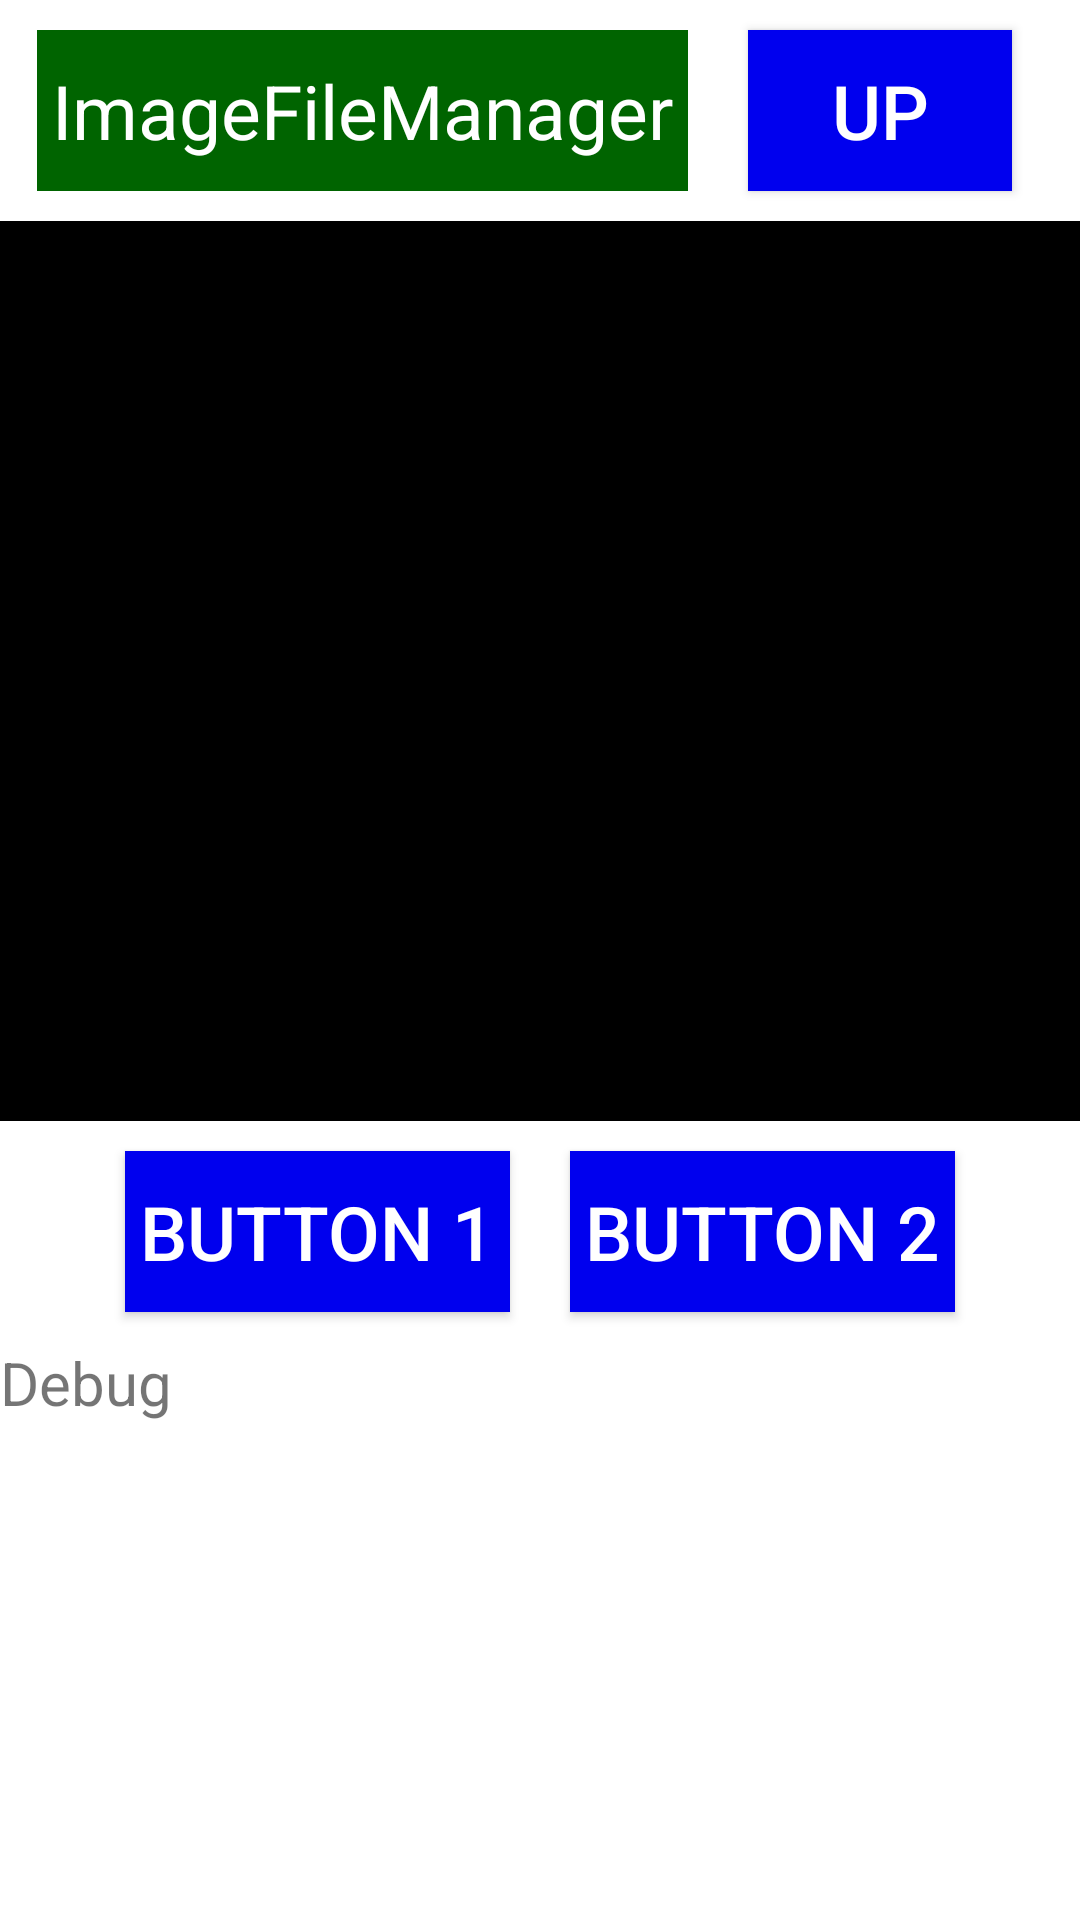

The Android layout XML behind this screen, and the referenced resources:
<!-- AndroidManifest.xml: fallback theme Theme.MaterialComponents.DayNight.NoActionBar -->
<!-- res/layout/v1.xml -->
<?xml version="1.0" encoding="utf-8"?>

<LinearLayout xmlns:android="http://schemas.android.com/apk/res/android"
    android:layout_width="fill_parent"
    android:layout_height="fill_parent"
    android:orientation="vertical" >

    <LinearLayout
        android:id="@+id/v1_LL_header"
        
        style="@style/v1_LL_header"
    
    >

        <TextView
            android:id="@+id/textView1"
        	
        	style="@style/v1_TV_header"
        	
            android:text="@string/v1_TV_header" />

        <Button
            android:id="@+id/v1_BT_up"
            
            style="@style/v1_BT_up"
            
            android:text="@string/v1_BT_up" 
            />

    </LinearLayout>

    <ListView
        android:id="@android:id/list"
        
        style="@style/v1_LV_file_list"
		>
    </ListView>

    <LinearLayout
        android:id="@+id/v1_LL_buttons"
        
        style="@style/v1_LL_header"
        	>

        <Button
            android:id="@+id/v1_BT_btn_1"
            
            style="@style/v1_BT_btn_1"
            
            android:text="@string/v1_BT_btn_1"
            
            />

        <Button
            android:id="@+id/v1_BT_btn_2"
            
            style="@style/v1_BT_btn_2"
            
            android:text="@string/v1_BT_btn_2"
            />

    </LinearLayout>

    <LinearLayout
        android:id="@+id/v1_LL_debug"
        
        android:layout_width="match_parent"
        android:layout_height="wrap_content" >

        <TextView
            android:id="@+id/v1_TV_debug"
            
            style="@style/v1_TV_debug"
            
            android:text="@string/v1_TV_debug" />

    </LinearLayout>

</LinearLayout>
<!-- resources referenced by this layout -->
<resources>
  <string name="v1_BT_btn_1">Button 1</string>
  <string name="v1_BT_btn_2">Button 2</string>
  <string name="v1_BT_up">Up</string>
  <string name="v1_TV_debug">Debug</string>
  <string name="v1_TV_header">ImageFileManager</string>
  <style name="v1_BT_btn_1">
  	    <item name="android:layout_width">wrap_content</item>
  		<item name="android:layout_height">wrap_content</item>
  		
  		<item name="android:layout_gravity">center</item>
  		
  		<item name="android:gravity">center</item>
  		
  		<item name="android:background">@color/blue1</item>
  		<item name="android:textColor">@color/white</item>
  		
  		<item name="android:layout_marginTop">10dp</item>
  		<item name="android:layout_marginBottom">10dp</item>
  		<item name="android:layout_marginLeft">20dp</item>
  		<item name="android:layout_marginRight">10dp</item>
  		
  		<item name="android:paddingLeft">5dp</item>
  		<item name="android:paddingRight">5dp</item>
  		<item name="android:paddingTop">10dp</item>
  		<item name="android:paddingBottom">10dp</item>
  		
  		<item name="android:textSize">25dp</item>
  	</style>
  <style name="v1_BT_btn_2">
  	    <item name="android:layout_width">wrap_content</item>
  		<item name="android:layout_height">wrap_content</item>
  		
  		<item name="android:layout_gravity">center</item>
  		
  		<item name="android:gravity">center</item>
  		
  		<item name="android:background">@color/blue1</item>
  		<item name="android:textColor">@color/white</item>
  		
  		<item name="android:layout_marginTop">10dp</item>
  		<item name="android:layout_marginBottom">10dp</item>
  		<item name="android:layout_marginLeft">10dp</item>
  		<item name="android:layout_marginRight">20dp</item>
  		
  		<item name="android:paddingLeft">5dp</item>
  		<item name="android:paddingRight">5dp</item>
  		<item name="android:paddingTop">10dp</item>
  		<item name="android:paddingBottom">10dp</item>
  		
  		<item name="android:textSize">25dp</item>		
  	</style>
  <style name="v1_BT_up">
  	    <item name="android:layout_width">wrap_content</item>
  		<item name="android:layout_height">wrap_content</item>
  		
  		<item name="android:layout_gravity">center</item>
  		
  		<item name="android:gravity">center</item>
  		
  		<item name="android:background">@color/blue1</item>
  		<item name="android:textColor">@color/white</item>
  		
  		<item name="android:layout_marginTop">10dp</item>
  		<item name="android:layout_marginBottom">10dp</item>
  		<item name="android:layout_marginLeft">20dp</item>
  		<item name="android:layout_marginRight">10dp</item>
  		
  		<item name="android:paddingLeft">5dp</item>
  		<item name="android:paddingRight">5dp</item>
  		<item name="android:paddingTop">10dp</item>
  		<item name="android:paddingBottom">10dp</item>
  		
  		<item name="android:textSize">25dp</item>
  	</style>
  <style name="v1_LL_header">
  	    <item name="android:layout_width">fill_parent</item>
  		<item name="android:layout_height">wrap_content</item>
  		
  		<item name="android:orientation">horizontal</item>
  		<item name="android:gravity">center</item>
  		
  	</style>
  <style name="v1_LV_file_list">
         
  		<item name="android:layout_width">fill_parent</item>
  		<item name="android:layout_height">300dp</item>
  		
  		<item name="android:background">@color/black</item>
  		
  	</style>
  <style name="v1_TV_debug">
  	    <item name="android:layout_width">wrap_content</item>
  		<item name="android:layout_height">wrap_content</item>
  		
  		<item name="android:textSize">20dp</item>
  	</style>
  <color name="blue1">#0000EE</color>
  <color name="white">#ffffff</color>
  <color name="black">#000000</color>
  <color name="darkgreen">#006400</color>
</resources>
